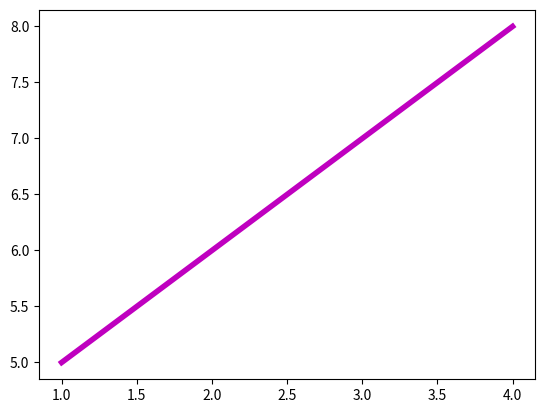

Write the Python code that produced this figure.
# -*- coding: utf-8 -*-

import matplotlib.pyplot as plt

x = [1, 2, 3, 4]
y = [5, 6, 7, 8]

lines = plt.plot(x, y, linewidth=3.0)  # 通过关键字参数设置线条宽度

plt.setp(lines, color='m', linewidth=1.0)  # setp() 命令，关键字参数风格
plt.setp(lines, 'linewidth', 4.0)  # MATLAB风格的命令

plt.show()
